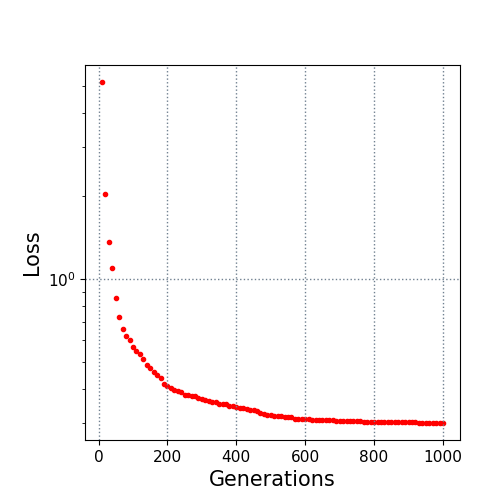

Source data for this figure (header and first rows):
10.0, 5.157889
20.0, 2.028
30.0, 1.363
40.0, 1.093
50.0, 0.8521
60.0, 0.7257
70.0, 0.6568
80.0, 0.6194
90.0, 0.6026
100.0, 0.565
110.0, 0.5466
120.0, 0.5342
130.0, 0.5151
140.0, 0.4896
150.0, 0.4768
160.0, 0.4622
170.0, 0.4484
180.0, 0.4383
190.0, 0.4179
200.0, 0.4087
210.0, 0.4033
220.0, 0.3965
230.0, 0.3928
240.0, 0.3888
250.0, 0.3807
260.0, 0.3798
270.0, 0.3786
280.0, 0.3778
290.0, 0.3716
300.0, 0.368
310.0, 0.3647
320.0, 0.3629
330.0, 0.3587
340.0, 0.3576
350.0, 0.3539
360.0, 0.3526
370.0, 0.3519
380.0, 0.3482
390.0, 0.3473
400.0, 0.3447
410.0, 0.3425
420.0, 0.3405
430.0, 0.3396
440.0, 0.336
450.0, 0.336
460.0, 0.3324
470.0, 0.3283
480.0, 0.3243
490.0, 0.3229
500.0, 0.3223
510.0, 0.3206
520.0, 0.3199
530.0, 0.3182
540.0, 0.3179
550.0, 0.3161
560.0, 0.3161
570.0, 0.3126
580.0, 0.3116
590.0, 0.3116
600.0, 0.3114
610.0, 0.3114
... 39 more rows
